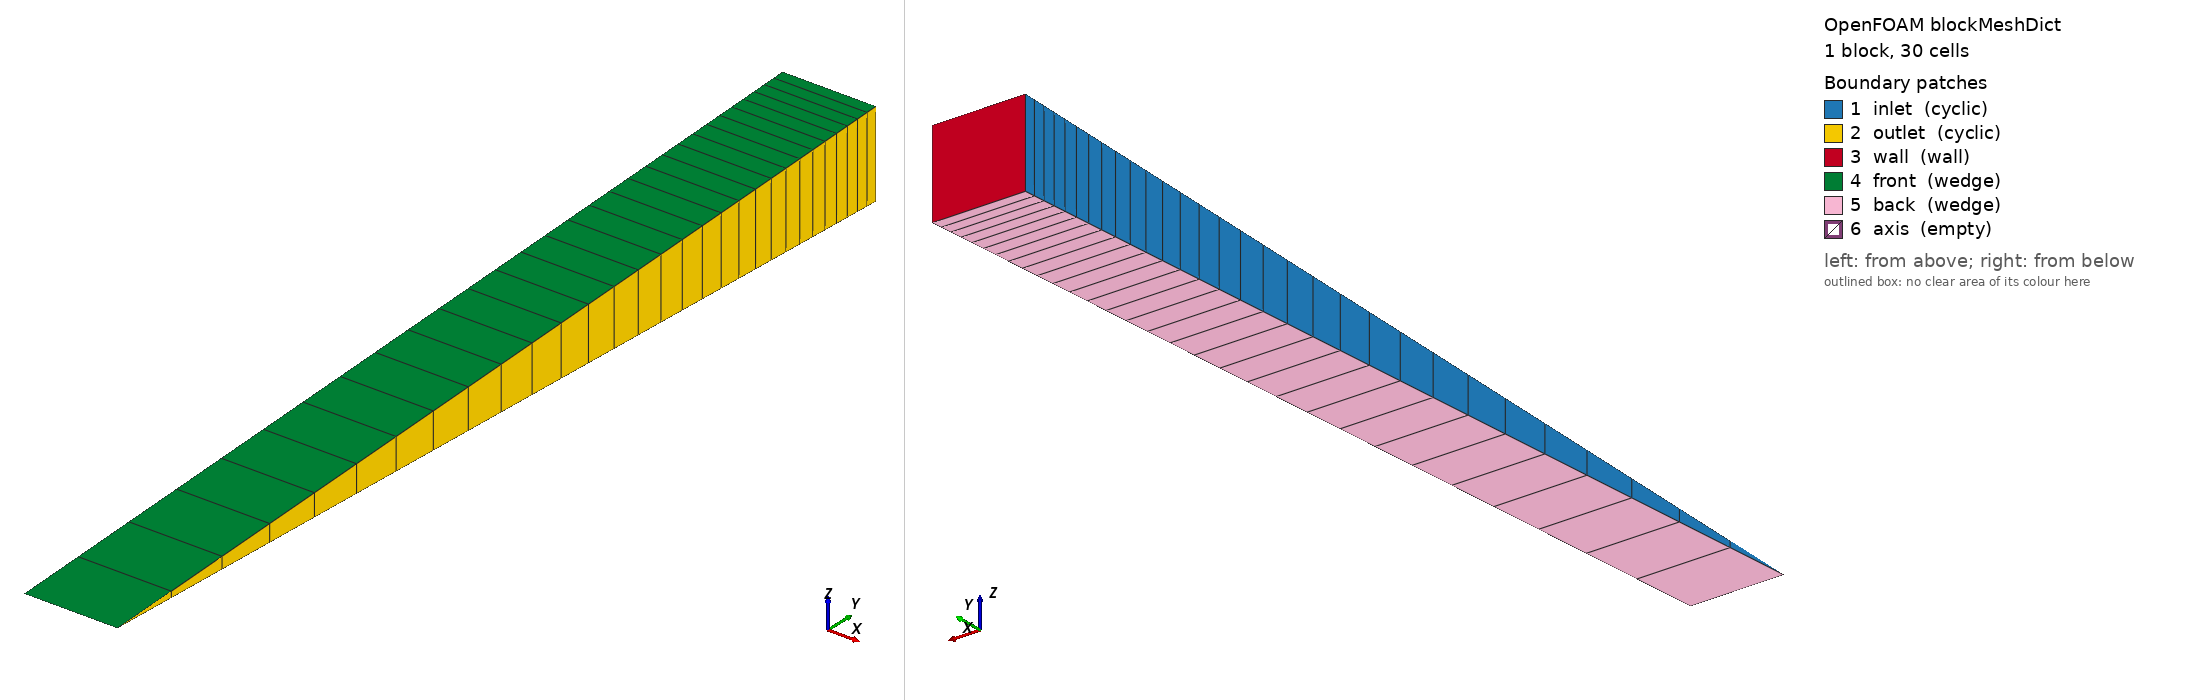

OpenFOAM case: the mesh blockMesh builds from blockMeshDict, 1 block(s), 30 cells. Boundary patches (legend numbers): 1 inlet (cyclic), 2 outlet (cyclic), 3 wall (wall), 4 front (wedge), 5 back (wedge), 6 axis (empty). Left view from above one corner, right view from below the opposite corner. Boundary conditions: 4 field file(s) under 0/; 6 of 6 drawn patches have an entry in a shipped field file.

=== system/blockMeshDict ===
FoamFile
{
    format      ascii;
    class       dictionary;
    object      blockMeshDict;
}

convertToMeters 1;
vertices
(
    (0 0 0) (0.00473393834723417 0 0)
    (0.00473393834723417 0.049952411079092894 0.0021809693682668) (0 0.049952411079092894 0.0021809693682668)
    (0 0.049952411079092894 -0.0021809693682668) (0.00473393834723417 0.049952411079092894 -0.0021809693682668)
);
blocks ( hex (0 1 5 4 0 1 2 3) (1 30 1) simpleGrading (1 0.16653201590946545 1) );
boundary
(
    inlet  { type cyclic; neighbourPatch outlet; faces ((0 3 4 0)); }
    outlet { type cyclic; neighbourPatch inlet;  faces ((1 5 2 1)); }
    wall   { type wall;  faces ((3 2 5 4)); }
    front  { type wedge; faces ((0 1 2 3)); }
    back   { type wedge; faces ((0 4 5 1)); }
    axis   { type empty; faces ((0 1 1 0)); }
);


=== 0/U ===
FoamFile
{
    format      ascii;
    class       volVectorField;
    object      U;
}

dimensions      [0 1 -1 0 0 0 0];
internalField   uniform (5.0 0 0);
boundaryField
{
    wall   { type noSlip; }
    inlet  { type cyclic; }
    outlet { type cyclic; }
    front  { type wedge; }
    back   { type wedge; }
    axis   { type empty; }
}


=== 0/k ===
FoamFile
{
    format      ascii;
    class       volScalarField;
    object      k;
}

dimensions      [0 2 -2 0 0 0 0];
internalField   uniform 0.09375;
boundaryField
{
    wall   { type kqRWallFunction; value uniform 0.09375; }
    inlet  { type cyclic; }
    outlet { type cyclic; }
    front  { type wedge; }
    back   { type wedge; }
    axis   { type empty; }
}


=== 0/wallShearStress ===
/*--------------------------------*- C++ -*----------------------------------*\
  =========                 |
  \\      /  F ield         | OpenFOAM: The Open Source CFD Toolbox
   \\    /   O peration     | Website:  https://openfoam.org
    \\  /    A nd           | Version:  14
     \\/     M anipulation  |
\*---------------------------------------------------------------------------*/
FoamFile
{
    format      ascii;
    class       volVectorField;
    location    "0";
    object      wallShearStress;
}
// * * * * * * * * * * * * * * * * * * * * * * * * * * * * * * * * * * * * * //

dimensions      [0 2 -2 0 0 0 0];

internalField   uniform (0 0 0);

boundaryField
{
    inlet
    {
        type            cyclic;
    }
    outlet
    {
        type            cyclic;
    }
    wall
    {
        type            calculated;
        value           uniform (-0.055595968598 9.38911551737e-22 -6.25448459431e-24);
    }
    front
    {
        type            wedge;
    }
    back
    {
        type            wedge;
    }
    axis
    {
        type            empty;
    }
}


// ************************************************************************* //


=== 0/yPlus ===
/*--------------------------------*- C++ -*----------------------------------*\
  =========                 |
  \\      /  F ield         | OpenFOAM: The Open Source CFD Toolbox
   \\    /   O peration     | Website:  https://openfoam.org
    \\  /    A nd           | Version:  14
     \\/     M anipulation  |
\*---------------------------------------------------------------------------*/
FoamFile
{
    format      ascii;
    class       volScalarField;
    location    "0";
    object      yPlus;
}
// * * * * * * * * * * * * * * * * * * * * * * * * * * * * * * * * * * * * * //

dimensions      [];

internalField   uniform 0;

boundaryField
{
    inlet
    {
        type            cyclic;
    }
    outlet
    {
        type            cyclic;
    }
    wall
    {
        type            calculated;
        value           uniform 49.4735120651;
    }
    front
    {
        type            wedge;
    }
    back
    {
        type            wedge;
    }
    axis
    {
        type            empty;
    }
}


// ************************************************************************* //
